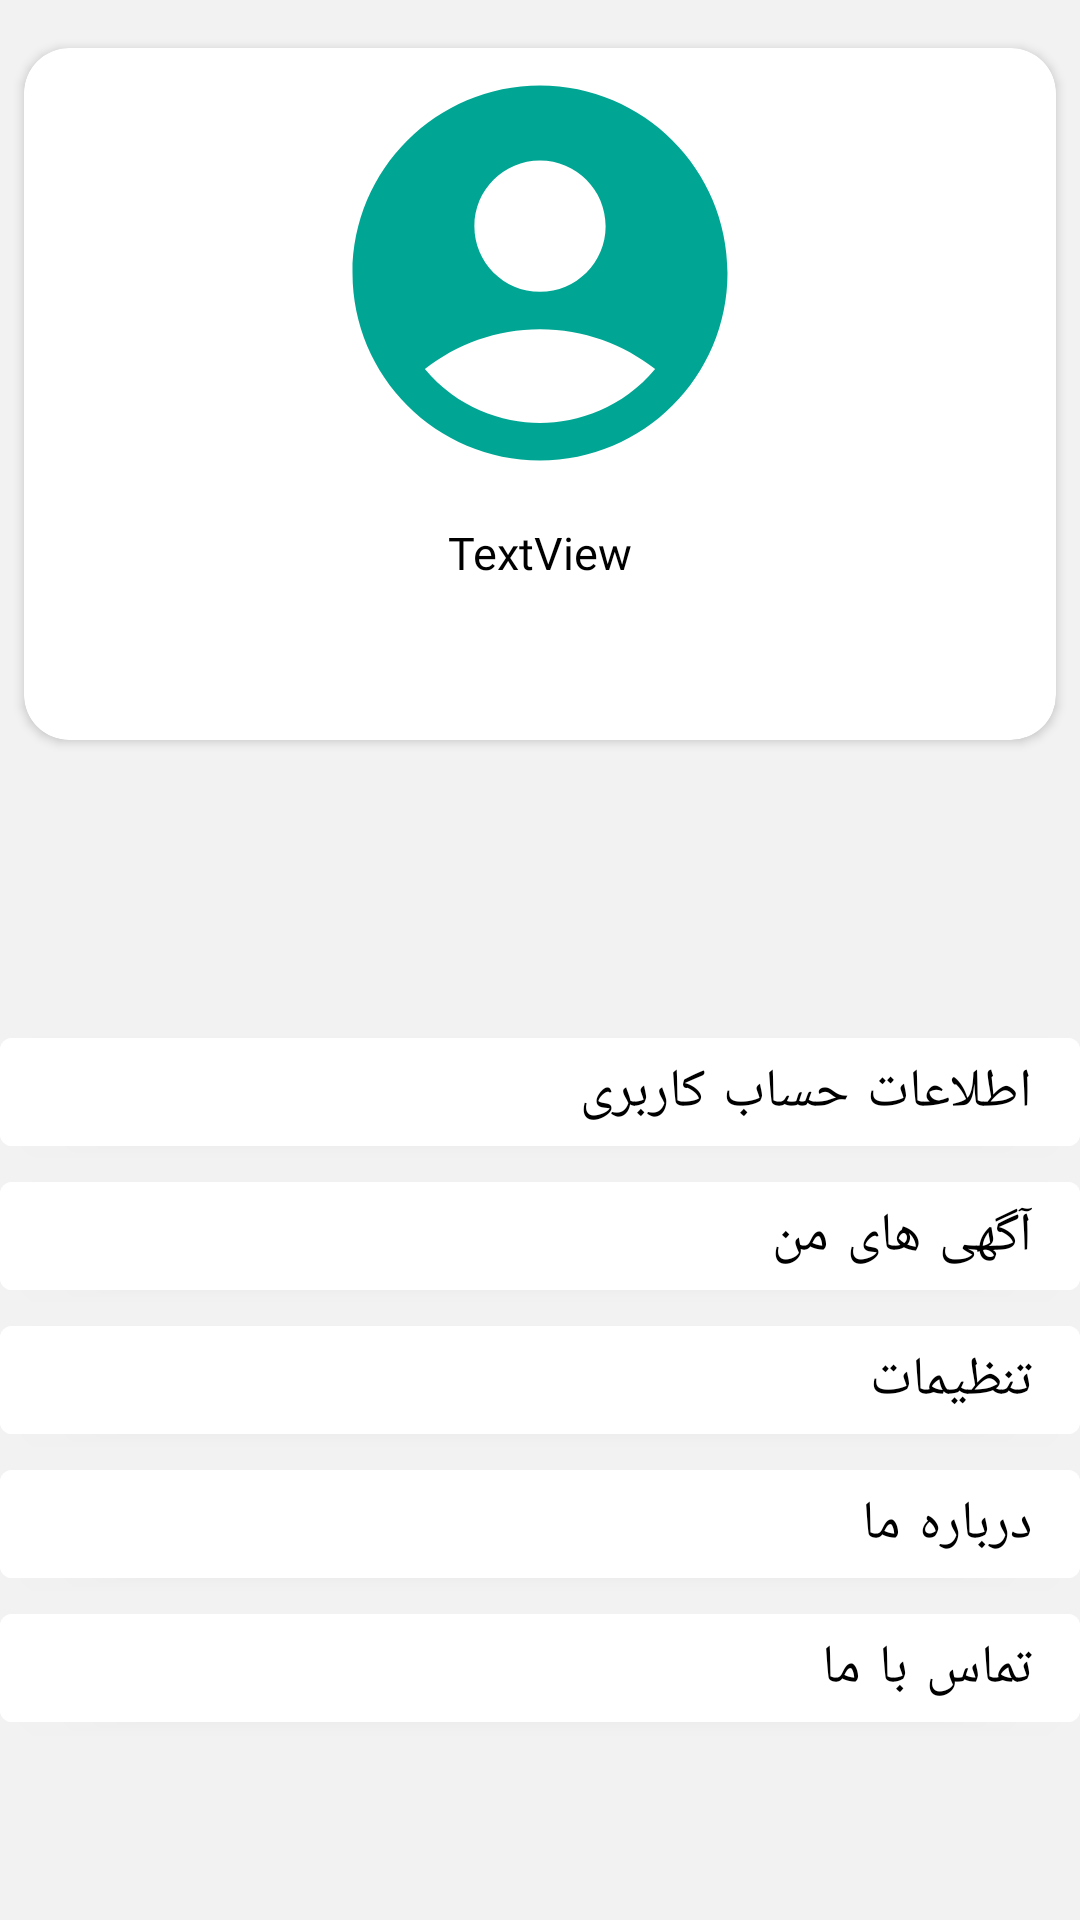

Layout XML and referenced resources for this Android screen:
<!-- AndroidManifest.xml: application theme Theme.MyApplication -->
<!-- res/layout/fragment_my_gomyab.xml -->
<?xml version="1.0" encoding="utf-8"?>
<androidx.constraintlayout.widget.ConstraintLayout xmlns:android="http://schemas.android.com/apk/res/android"
    xmlns:app="http://schemas.android.com/apk/res-auto"
    xmlns:tools="http://schemas.android.com/tools"
    android:layout_width="match_parent"
    android:layout_height="match_parent"
    android:background="@color/newWhite"
    tools:context=".MyGomyabFragment">


    <androidx.cardview.widget.CardView
        android:layout_width="0dp"
        android:layout_height="wrap_content"
        android:layout_marginStart="8dp"
        android:layout_marginTop="16dp"
        android:layout_marginEnd="8dp"
        app:cardCornerRadius="15dp"
        app:layout_constraintEnd_toEndOf="parent"
        app:layout_constraintStart_toStartOf="parent"
        app:layout_constraintTop_toTopOf="parent">

        <androidx.constraintlayout.widget.ConstraintLayout
            android:layout_width="match_parent"
            android:layout_height="match_parent">

            <ImageView
                android:id="@+id/imageView4"
                android:layout_width="wrap_content"
                android:layout_height="wrap_content"
                android:src="@drawable/baseline_account_circle_new_24"
                app:layout_constraintEnd_toEndOf="parent"
                app:layout_constraintStart_toStartOf="parent"
                app:layout_constraintTop_toTopOf="parent" />

            <TextView
                android:id="@+id/nameTV"
                android:layout_width="wrap_content"
                android:layout_height="wrap_content"
                android:layout_marginTop="8dp"
                android:fontFamily="@font/sans"
                android:text="TextView"
                android:textColor="@color/black"
                android:textSize="15sp"
                app:layout_constraintEnd_toEndOf="@+id/imageView4"
                app:layout_constraintStart_toStartOf="@+id/imageView4"
                app:layout_constraintTop_toBottomOf="@+id/imageView4" />

            <TextView
                android:id="@+id/phoneTV"
                android:layout_width="wrap_content"
                android:layout_height="wrap_content"
                android:layout_marginTop="8dp"
                android:layout_marginBottom="24dp"
                android:fontFamily="@font/sans"
                android:text="TextView"
                android:textColor="@color/black"
                android:textSize="15sp"
                android:visibility="invisible"
                app:layout_constraintBottom_toBottomOf="parent"
                app:layout_constraintEnd_toEndOf="@+id/nameTV"
                app:layout_constraintHorizontal_bias="0.0"
                app:layout_constraintStart_toStartOf="@+id/nameTV"
                app:layout_constraintTop_toBottomOf="@+id/nameTV"
                app:layout_constraintVertical_bias="0.0" />
        </androidx.constraintlayout.widget.ConstraintLayout>
    </androidx.cardview.widget.CardView>

    <com.google.android.material.button.MaterialButton
        android:id="@+id/b1"
        android:layout_width="match_parent"
        android:layout_height="wrap_content"
        android:backgroundTint="@color/white"
        android:drawableEnd="@drawable/baseline_add_a_photo_24"
        android:fontFamily="@font/sans"
        android:text="اطلاعات حساب کاربری"
        android:textAlignment="viewEnd"
        android:textColor="@color/black"
        android:textSize="18sp"
        app:layout_constraintBottom_toTopOf="@+id/myAdsBtn"
        app:layout_constraintEnd_toEndOf="@+id/myAdsBtn"
        app:layout_constraintHorizontal_bias="0.5"
        app:layout_constraintStart_toStartOf="@+id/myAdsBtn" />

    <com.google.android.material.button.MaterialButton
        android:id="@+id/myAdsBtn"
        android:layout_width="match_parent"
        android:layout_height="wrap_content"
        android:backgroundTint="@color/white"
        android:drawableEnd="@drawable/baseline_add_a_photo_24"
        android:fontFamily="@font/sans"
        android:text="آگهی های من"
        android:textAlignment="viewEnd"
        android:textColor="@color/black"
        android:textSize="18sp"
        app:layout_constraintBottom_toTopOf="@+id/b3"
        app:layout_constraintEnd_toEndOf="@+id/b3"
        app:layout_constraintHorizontal_bias="0.5"
        app:layout_constraintStart_toStartOf="@+id/b3" />

    <com.google.android.material.button.MaterialButton
        android:id="@+id/b3"
        android:layout_width="match_parent"
        android:layout_height="wrap_content"
        android:backgroundTint="@color/white"
        android:drawableEnd="@drawable/baseline_add_a_photo_24"
        android:fontFamily="@font/sans"
        android:text="تنظیمات"
        android:textAlignment="viewEnd"
        android:textColor="@color/black"
        android:textSize="18sp"
        app:layout_constraintBottom_toTopOf="@+id/b4"
        app:layout_constraintEnd_toEndOf="@+id/b4"
        app:layout_constraintHorizontal_bias="0.5"
        app:layout_constraintStart_toStartOf="@+id/b4" />

    <com.google.android.material.button.MaterialButton
        android:id="@+id/b4"
        android:layout_width="match_parent"
        android:layout_height="wrap_content"
        android:backgroundTint="@color/white"
        android:drawableEnd="@drawable/baseline_add_a_photo_24"
        android:fontFamily="@font/sans"
        android:text="درباره ما"
        android:textAlignment="viewEnd"
        android:textColor="@color/black"
        android:textSize="18sp"
        app:layout_constraintBottom_toTopOf="@+id/b5"
        app:layout_constraintEnd_toEndOf="@+id/b5"
        app:layout_constraintHorizontal_bias="0.5"
        app:layout_constraintStart_toStartOf="@+id/b5" />

    <com.google.android.material.button.MaterialButton
        android:id="@+id/b5"
        android:layout_width="match_parent"
        android:layout_height="wrap_content"
        android:layout_marginBottom="60dp"
        android:backgroundTint="@color/white"
        android:drawableEnd="@drawable/baseline_add_a_photo_24"
        android:fontFamily="@font/sans"
        android:text="تماس با ما"
        android:textAlignment="viewEnd"
        android:textColor="@color/black"
        android:textDirection="firstStrong"
        android:textSize="18sp"
        app:layout_constraintBottom_toBottomOf="parent"
        app:layout_constraintEnd_toEndOf="parent"
        app:layout_constraintHorizontal_bias="0.0"
        app:layout_constraintStart_toStartOf="parent" />
</androidx.constraintlayout.widget.ConstraintLayout>
<!-- resources referenced by this layout -->
<resources>
  <color name="black">#FF000000</color>
  <color name="newWhite">#F2F2F2</color>
  <color name="white">#FFFFFFFF</color>
  <!-- drawable baseline_account_circle_new_24 (drawable) -->
  <vector android:height="150dp" android:tint="#00A693"
      android:viewportHeight="24" android:viewportWidth="24"
      android:width="150dp" xmlns:android="http://schemas.android.com/apk/res/android">
      <path android:fillColor="@android:color/white" android:pathData="M12,2C6.48,2 2,6.48 2,12s4.48,10 10,10s10,-4.48 10,-10S17.52,2 12,2zM12,6c1.93,0 3.5,1.57 3.5,3.5S13.93,13 12,13s-3.5,-1.57 -3.5,-3.5S10.07,6 12,6zM12,20c-2.03,0 -4.43,-0.82 -6.14,-2.88C7.55,15.8 9.68,15 12,15s4.45,0.8 6.14,2.12C16.43,19.18 14.03,20 12,20z"/>
  </vector>
  <style name="Theme.MyApplication" parent="Theme.MaterialComponents.DayNight.NoActionBar">
          
          <item name="colorPrimary">@color/mainGreen</item>
          <item name="colorPrimaryVariant">@color/mainGreen</item>
          <item name="colorOnPrimary">@color/white</item>
          
          <item name="colorSecondary">@color/teal_200</item>
          <item name="colorSecondaryVariant">@color/teal_700</item>
          <item name="colorOnSecondary">@color/black</item>
          
          <item name="android:windowTranslucentStatus">true</item>
          <item name="android:statusBarColor">@android:color/transparent</item>
          
      </style>
  <color name="mainGreen">#00A693</color>
  <color name="teal_200">#FF03DAC5</color>
  <color name="teal_700">#FF018786</color>
</resources>
